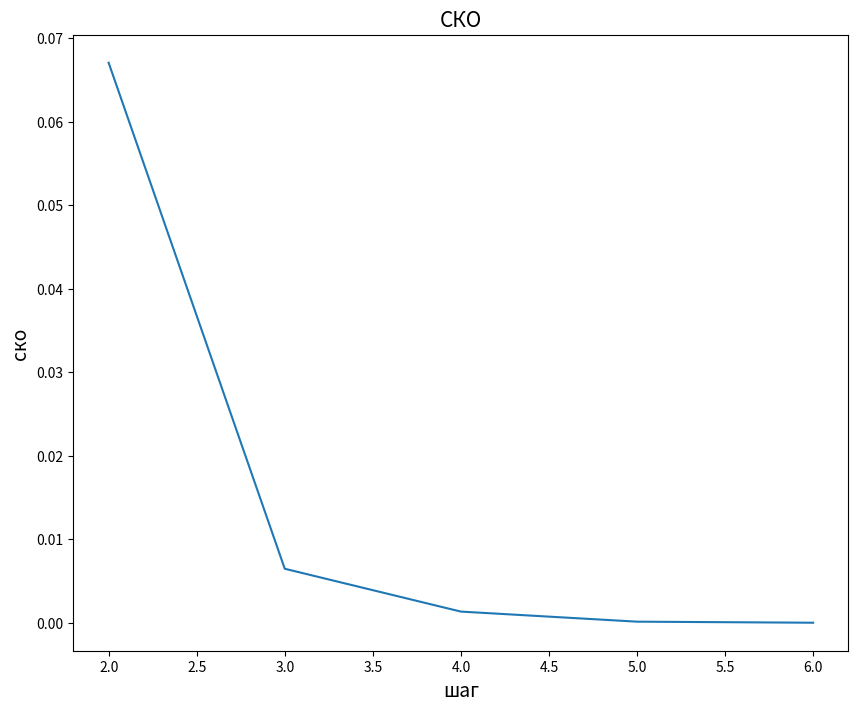

Reproduce this figure in Python.
from matplotlib import pyplot as plt
from math import sqrt, inf
from copy import deepcopy
from random import random

import numpy as np


def generator(num):
    a = np.array([random() for i in range(num)])
    a /= a.sum()
    return a


a = generator(8)
b = np.array([generator(8) for j in range(8)]).reshape(8, 8)

sko = []


def compare(a, b):
    diff = 0
    for i in zip(a, b):
        diff += (i[0] - i[1]) ** 2
    diff = sqrt(diff / len(a))
    sko.append(diff)
    return diff


def ergodich(a, b, e):
    prev = deepcopy(a)
    prev[0] = -inf
    while compare(a, prev) > e:
        prev = a
        a = a.dot(b)
    return a


print(ergodich(a, b, 0.0001))
print(sko)
step =[]
for i in range(len(sko)):
    step.append(i + 1)
plt.figure(figsize=(10, 8))
plt.plot(step, sko)
plt.title('СКО', fontsize=15)
plt.xlabel('шаг', fontsize=14)
plt.ylabel('ско', fontsize=14)
plt.show()
